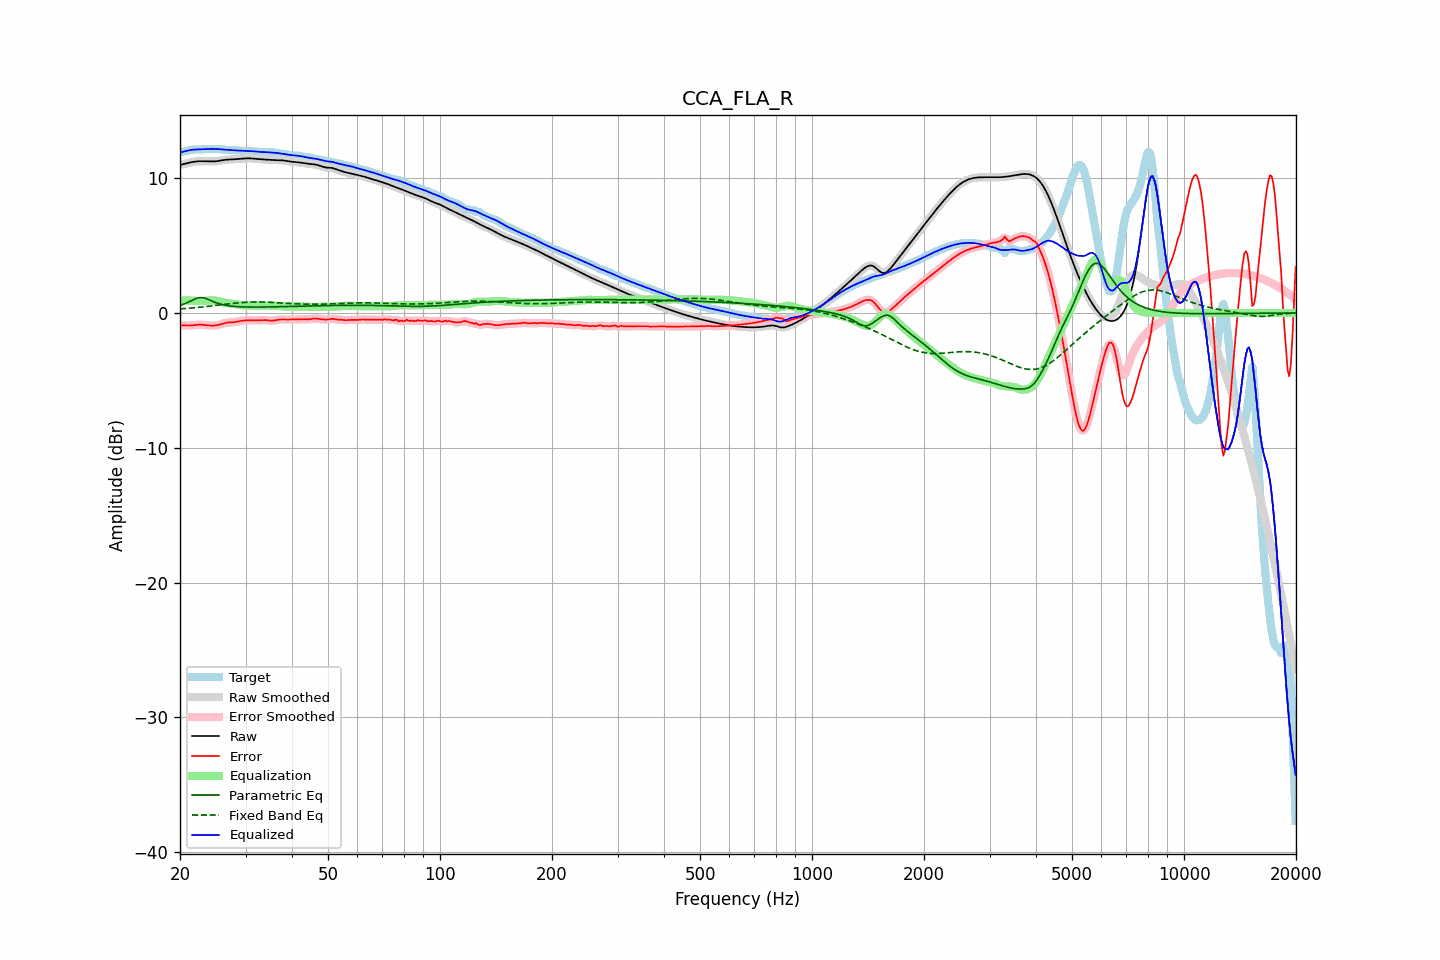

Values plotted in this chart, from the file beside it:
frequency, raw, error, smoothed, error_smoothed, equalization, parametric_eq, fixed_band_eq, equalized_raw, equalized_smoothed, target
20.00, 10.98, -0.93, 10.98, -0.93, 0.93, 0.55, 0.30, 11.91, 11.91, 11.91
20.20, 11.01, -0.93, 11.01, -0.93, 0.93, 0.60, 0.31, 11.94, 11.94, 11.93
20.40, 11.03, -0.92, 11.03, -0.93, 0.93, 0.64, 0.31, 11.96, 11.96, 11.96
20.61, 11.06, -0.93, 11.06, -0.93, 0.93, 0.69, 0.32, 11.99, 11.99, 11.99
20.81, 11.09, -0.93, 11.09, -0.93, 0.93, 0.74, 0.33, 12.02, 12.02, 12.02
21.02, 11.12, -0.93, 11.12, -0.93, 0.93, 0.79, 0.34, 12.05, 12.05, 12.06
21.23, 11.15, -0.93, 11.15, -0.93, 0.92, 0.85, 0.35, 12.07, 12.07, 12.08
21.44, 11.18, -0.93, 11.18, -0.92, 0.92, 0.91, 0.36, 12.09, 12.09, 12.10
21.66, 11.20, -0.91, 11.20, -0.91, 0.91, 0.97, 0.37, 12.11, 12.11, 12.11
21.87, 11.22, -0.90, 11.22, -0.90, 0.90, 1.02, 0.39, 12.12, 12.12, 12.12
22.09, 11.24, -0.89, 11.24, -0.89, 0.89, 1.07, 0.40, 12.13, 12.13, 12.13
22.31, 11.25, -0.88, 11.25, -0.88, 0.89, 1.10, 0.41, 12.13, 12.13, 12.13
22.54, 11.26, -0.87, 11.26, -0.87, 0.88, 1.13, 0.42, 12.14, 12.14, 12.13
22.76, 11.26, -0.87, 11.26, -0.87, 0.88, 1.13, 0.43, 12.14, 12.14, 12.13
22.99, 11.26, -0.88, 11.26, -0.88, 0.89, 1.13, 0.45, 12.15, 12.15, 12.14
23.22, 11.26, -0.89, 11.26, -0.89, 0.89, 1.11, 0.46, 12.15, 12.15, 12.15
23.45, 11.25, -0.90, 11.25, -0.90, 0.90, 1.08, 0.47, 12.16, 12.16, 12.16
23.69, 11.25, -0.92, 11.25, -0.92, 0.92, 1.03, 0.48, 12.16, 12.16, 12.16
23.92, 11.24, -0.93, 11.24, -0.93, 0.93, 0.98, 0.50, 12.17, 12.17, 12.17
24.16, 11.24, -0.94, 11.24, -0.94, 0.93, 0.93, 0.51, 12.17, 12.17, 12.17
24.40, 11.24, -0.94, 11.24, -0.94, 0.93, 0.88, 0.53, 12.17, 12.17, 12.18
24.65, 11.24, -0.94, 11.24, -0.94, 0.93, 0.83, 0.54, 12.17, 12.17, 12.18
24.89, 11.25, -0.93, 11.25, -0.93, 0.92, 0.78, 0.55, 12.17, 12.17, 12.18
25.14, 11.26, -0.91, 11.26, -0.91, 0.90, 0.74, 0.57, 12.16, 12.16, 12.17
25.39, 11.28, -0.89, 11.28, -0.88, 0.88, 0.70, 0.58, 12.15, 12.16, 12.16
25.65, 11.30, -0.85, 11.30, -0.85, 0.85, 0.66, 0.60, 12.15, 12.15, 12.15
25.91, 11.32, -0.82, 11.32, -0.82, 0.82, 0.63, 0.61, 12.14, 12.14, 12.14
26.16, 11.34, -0.78, 11.34, -0.78, 0.79, 0.60, 0.63, 12.13, 12.13, 12.12
26.43, 11.36, -0.75, 11.36, -0.75, 0.76, 0.58, 0.64, 12.12, 12.12, 12.10
26.69, 11.37, -0.72, 11.37, -0.72, 0.74, 0.56, 0.66, 12.11, 12.11, 12.09
26.96, 11.38, -0.70, 11.38, -0.71, 0.72, 0.54, 0.67, 12.10, 12.10, 12.08
27.23, 11.38, -0.70, 11.38, -0.70, 0.70, 0.52, 0.68, 12.09, 12.09, 12.08
27.50, 11.39, -0.69, 11.39, -0.69, 0.69, 0.51, 0.70, 12.08, 12.08, 12.08
27.77, 11.39, -0.69, 11.39, -0.69, 0.68, 0.50, 0.71, 12.07, 12.07, 12.08
28.05, 11.40, -0.68, 11.40, -0.68, 0.66, 0.48, 0.72, 12.06, 12.06, 12.08
28.33, 11.41, -0.66, 11.41, -0.66, 0.65, 0.48, 0.73, 12.06, 12.06, 12.07
28.62, 11.42, -0.64, 11.42, -0.64, 0.63, 0.47, 0.75, 12.05, 12.05, 12.06
28.90, 11.43, -0.61, 11.43, -0.61, 0.61, 0.46, 0.76, 12.04, 12.04, 12.04
29.19, 11.44, -0.59, 11.44, -0.59, 0.60, 0.46, 0.77, 12.04, 12.04, 12.03
29.48, 11.45, -0.57, 11.45, -0.57, 0.58, 0.45, 0.78, 12.03, 12.03, 12.02
29.78, 11.46, -0.56, 11.46, -0.56, 0.56, 0.45, 0.78, 12.02, 12.02, 12.02
30.08, 11.46, -0.55, 11.46, -0.55, 0.55, 0.44, 0.79, 12.02, 12.02, 12.02
30.38, 11.47, -0.55, 11.47, -0.55, 0.55, 0.44, 0.80, 12.01, 12.01, 12.02
30.68, 11.47, -0.55, 11.47, -0.54, 0.54, 0.44, 0.80, 12.01, 12.01, 12.01
30.99, 11.46, -0.54, 11.46, -0.54, 0.54, 0.44, 0.81, 12.01, 12.00, 12.00
31.30, 11.46, -0.54, 11.46, -0.54, 0.54, 0.44, 0.81, 12.00, 12.00, 11.99
31.61, 11.44, -0.54, 11.44, -0.54, 0.54, 0.44, 0.81, 11.99, 11.99, 11.98
31.93, 11.43, -0.54, 11.43, -0.54, 0.54, 0.44, 0.81, 11.97, 11.97, 11.98
32.24, 11.42, -0.55, 11.42, -0.55, 0.54, 0.44, 0.81, 11.96, 11.96, 11.97
32.57, 11.41, -0.55, 11.41, -0.55, 0.54, 0.44, 0.81, 11.95, 11.95, 11.96
32.89, 11.40, -0.54, 11.40, -0.54, 0.54, 0.44, 0.81, 11.94, 11.94, 11.95
33.22, 11.40, -0.54, 11.40, -0.54, 0.54, 0.44, 0.81, 11.94, 11.94, 11.93
33.55, 11.39, -0.53, 11.39, -0.53, 0.54, 0.44, 0.81, 11.93, 11.93, 11.92
33.89, 11.38, -0.53, 11.38, -0.53, 0.55, 0.44, 0.80, 11.93, 11.93, 11.91
34.23, 11.37, -0.54, 11.37, -0.54, 0.55, 0.44, 0.80, 11.93, 11.93, 11.91
34.57, 11.36, -0.55, 11.36, -0.56, 0.56, 0.44, 0.79, 11.92, 11.92, 11.92
34.92, 11.35, -0.57, 11.35, -0.57, 0.56, 0.45, 0.79, 11.91, 11.91, 11.92
35.27, 11.35, -0.58, 11.35, -0.57, 0.55, 0.45, 0.78, 11.90, 11.90, 11.92
35.62, 11.34, -0.57, 11.34, -0.57, 0.55, 0.45, 0.77, 11.89, 11.89, 11.91
35.97, 11.34, -0.55, 11.34, -0.55, 0.54, 0.45, 0.77, 11.88, 11.88, 11.89
... 635 more rows
